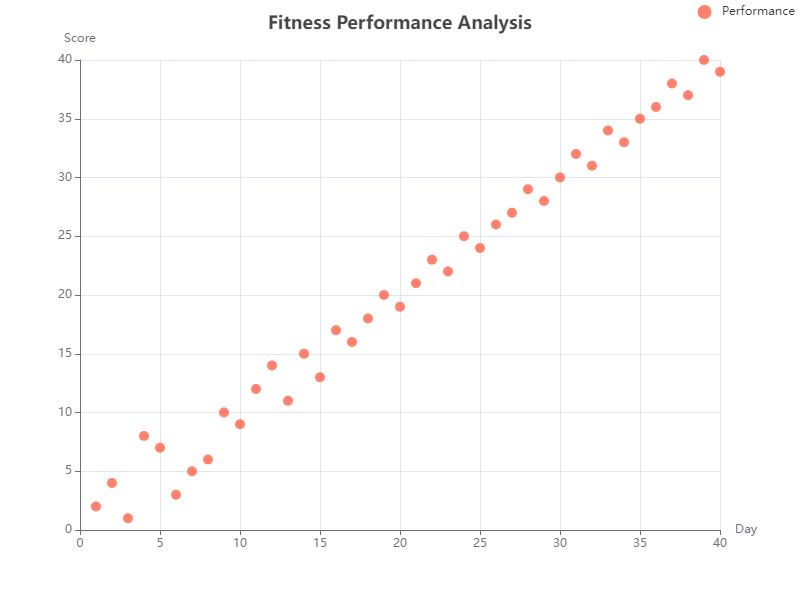

The file beside this chart, header and first rows:
x, y
1, 2
2, 4
3, 1
4, 8
5, 7
6, 3
7, 5
8, 6
9, 10
10, 9
11, 12
12, 14
13, 11
14, 15
15, 13
16, 17
17, 16
18, 18
19, 20
20, 19
21, 21
22, 23
23, 22
24, 25
25, 24
26, 26
27, 27
28, 29
29, 28
30, 30
31, 32
32, 31
33, 34
34, 33
35, 35
36, 36
37, 38
38, 37
39, 40
40, 39
